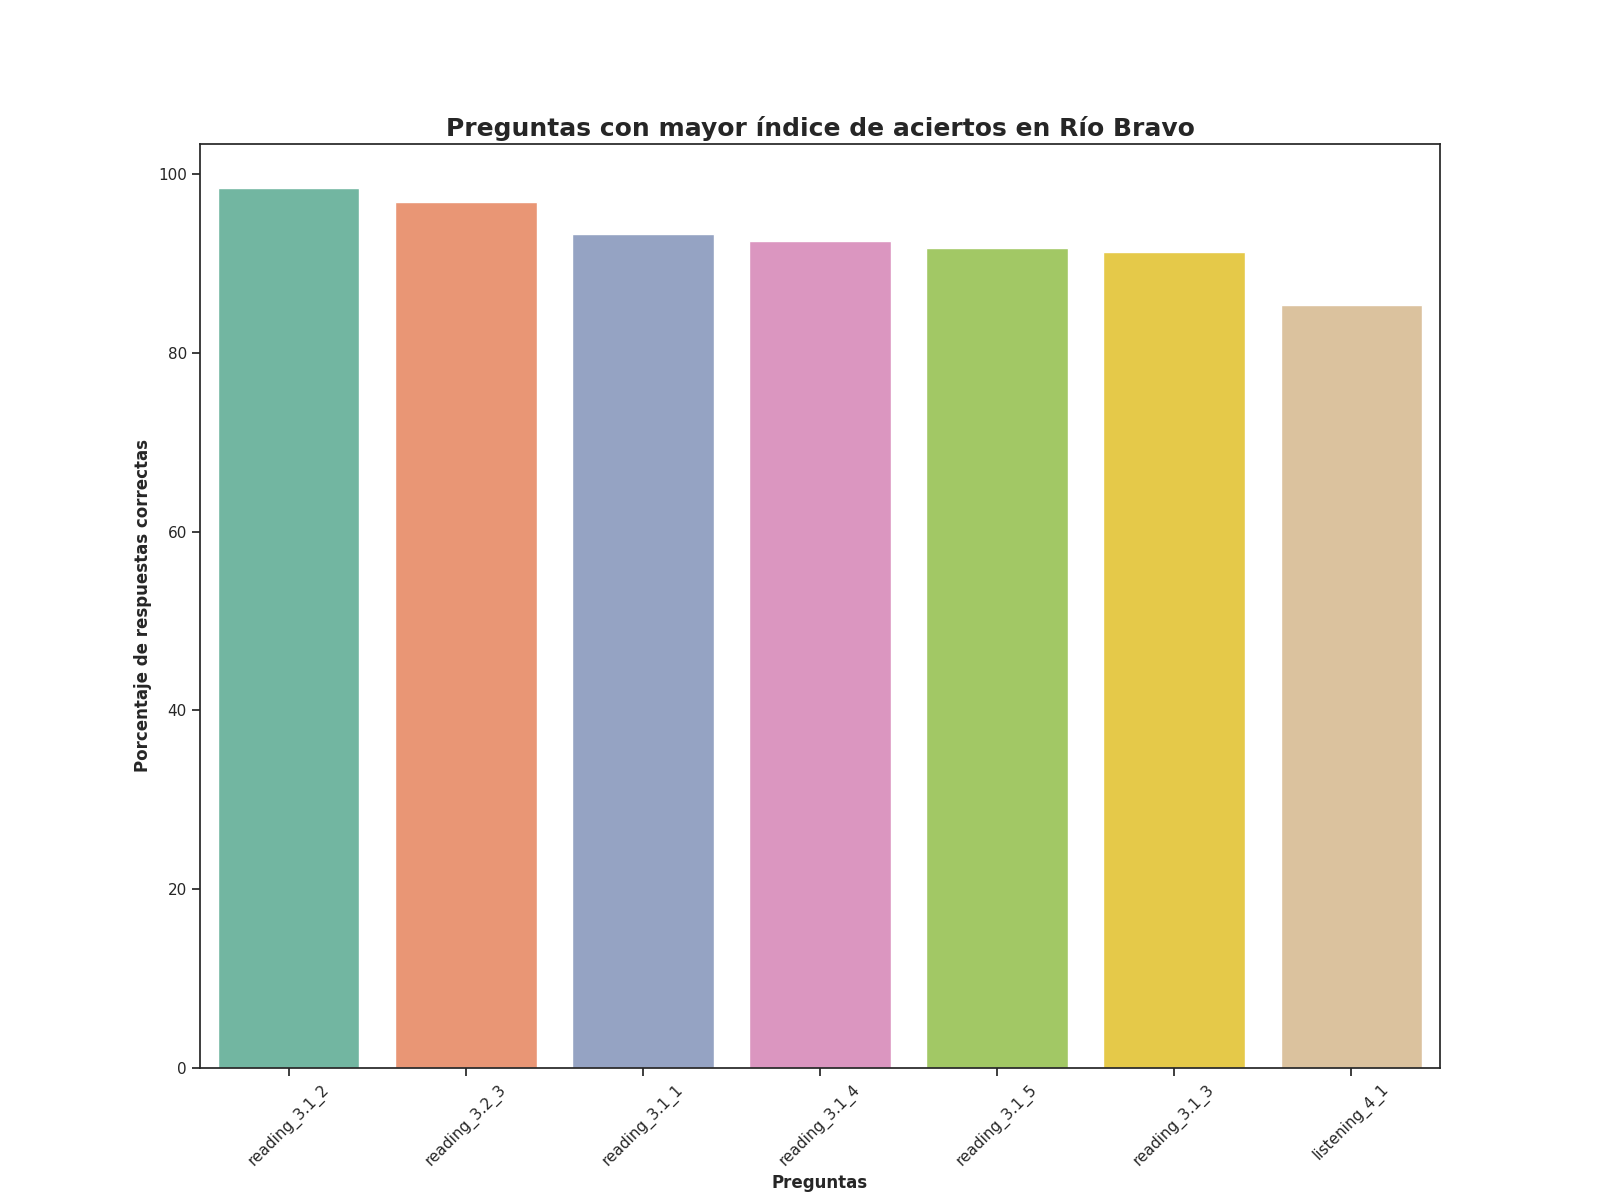

The file beside this chart, header and first rows:
Top, Pregunta, Porcentaje de respuestas correctas, Número de respuestas correctas
1, reading_3.1_2, 98.42, 249.0
2, reading_3.2_3, 96.84, 245.0
3, reading_3.1_1, 93.28, 236.0
4, reading_3.1_4, 92.49, 234.0
5, reading_3.1_5, 91.7, 232.0
6, reading_3.1_3, 91.3, 231.0
7, listening_4_1, 85.38, 216.0
